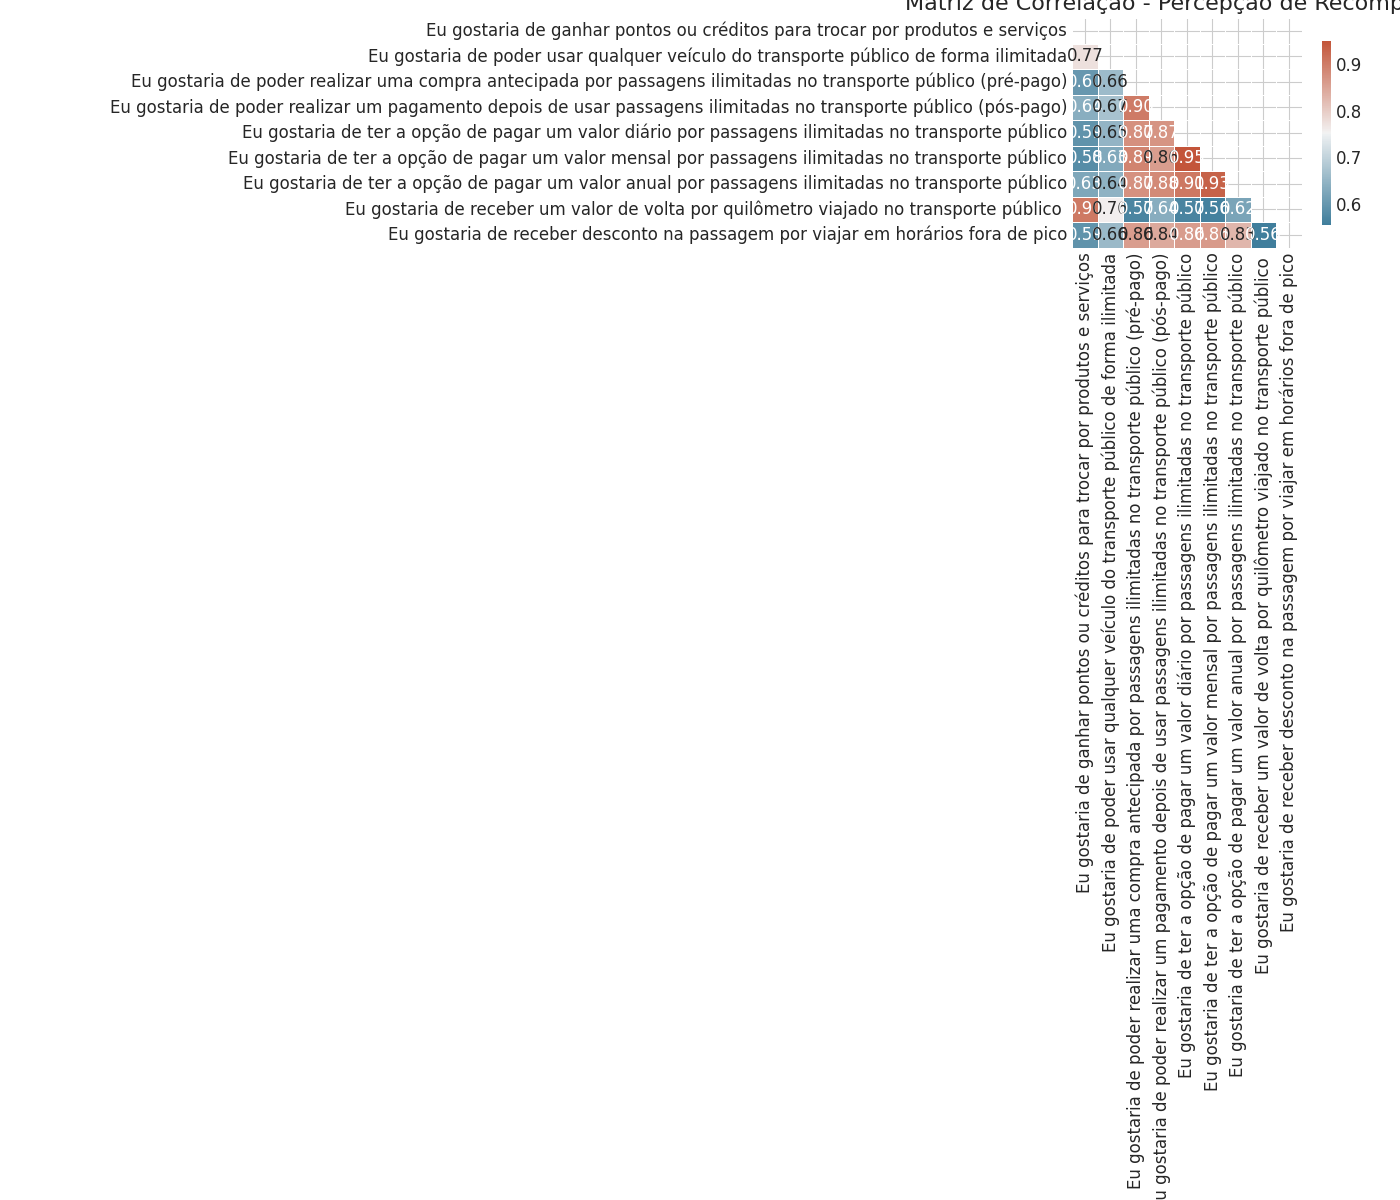

Data behind this chart, as committed beside it:
, Eu gostaria de ganhar pontos ou créditos…, Eu gostaria de poder usar qualquer veícu…, Eu gostaria de poder realizar uma compra…, Eu gostaria de poder realizar um pagamen…, Eu gostaria de ter a opção de?pagar um v…, Eu gostaria de ter a opção de pagar?um v…, Eu gostaria de ter a opção de pagar?um v…, Eu gostaria de receber um valor de volta…, Eu gostaria de receber desconto na passa…
Eu gostaria de ganhar pontos ou créditos…, 1.0, 0.7741, 0.5994, 0.6378, 0.5919, 0.5808, 0.6255, 0.9042, 0.5918
Eu gostaria de poder usar qualquer veícu…, 0.7741, 1.0, 0.6602, 0.6711, 0.6485, 0.6294, 0.6437, 0.7565, 0.6566
Eu gostaria de poder realizar uma compra…, 0.5994, 0.6602, 1.0, 0.9003, 0.8741, 0.8902, 0.8737, 0.5695, 0.8583
Eu gostaria de poder realizar um pagamen…, 0.6378, 0.6711, 0.9003, 1.0, 0.8706, 0.8573, 0.8817, 0.637, 0.8435
Eu gostaria de ter a opção de?pagar um v…, 0.5919, 0.6485, 0.8741, 0.8706, 1.0, 0.9491, 0.9053, 0.5674, 0.8593
Eu gostaria de ter a opção de pagar?um v…, 0.5808, 0.6294, 0.8902, 0.8573, 0.9491, 1.0, 0.9327, 0.5608, 0.8627
Eu gostaria de ter a opção de pagar?um v…, 0.6255, 0.6437, 0.8737, 0.8817, 0.9053, 0.9327, 1.0, 0.6206, 0.8264
Eu gostaria de receber um valor de volta…, 0.9042, 0.7565, 0.5695, 0.637, 0.5674, 0.5608, 0.6206, 1.0, 0.556
Eu gostaria de receber desconto na passa…, 0.5918, 0.6566, 0.8583, 0.8435, 0.8593, 0.8627, 0.8264, 0.556, 1.0
